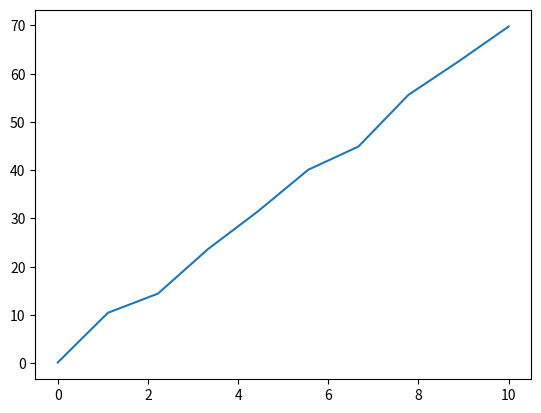

Python code for this plot:
'''
Created on 18 Mar 2021

숙제 : 삼성, LG, SK 주식 3D 그래프 그리기

[redacted]
'''
import numpy
import matplotlib.pyplot as plt

test01 = numpy.linspace (0,10,10)
test02 = numpy.random.randn(10) + test01 * 5 + test01 * 2


plt.plot(test01, test02)
plt.show()